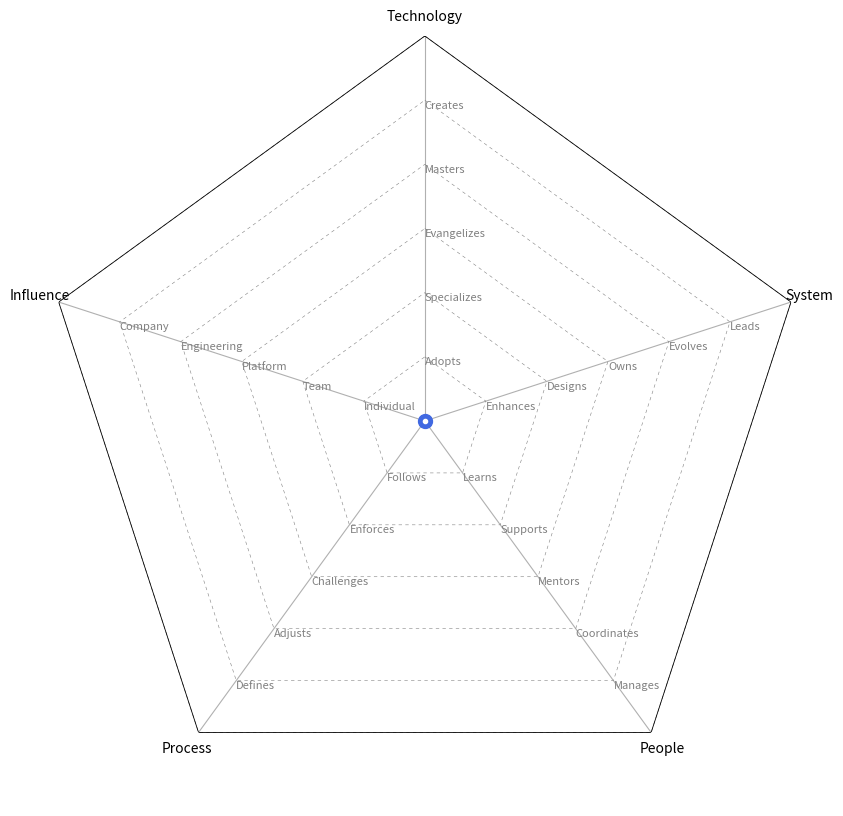
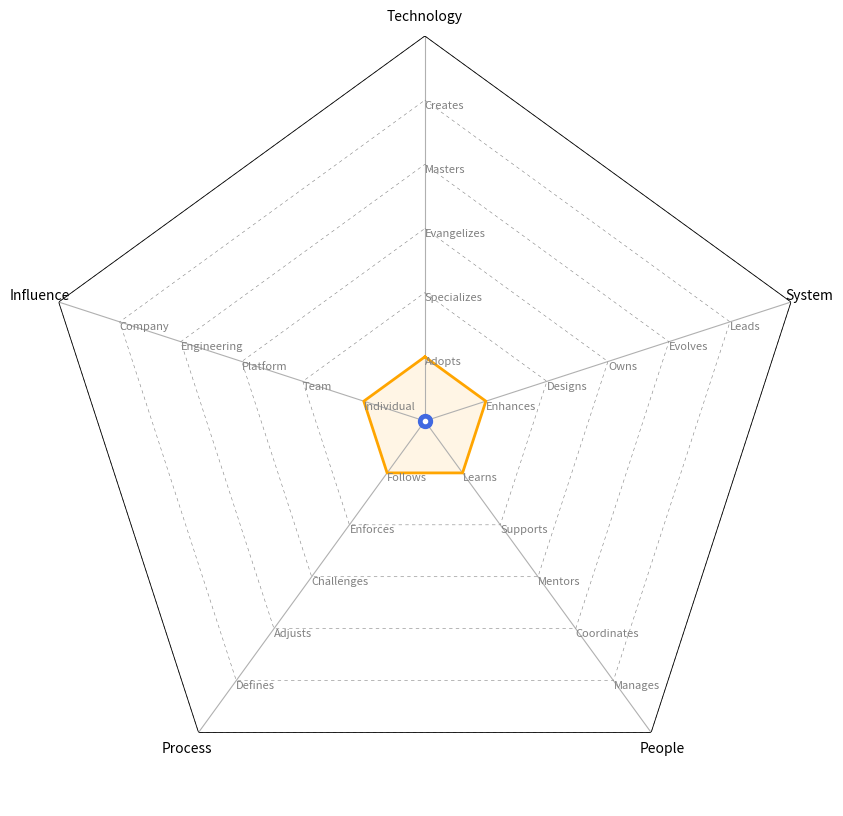
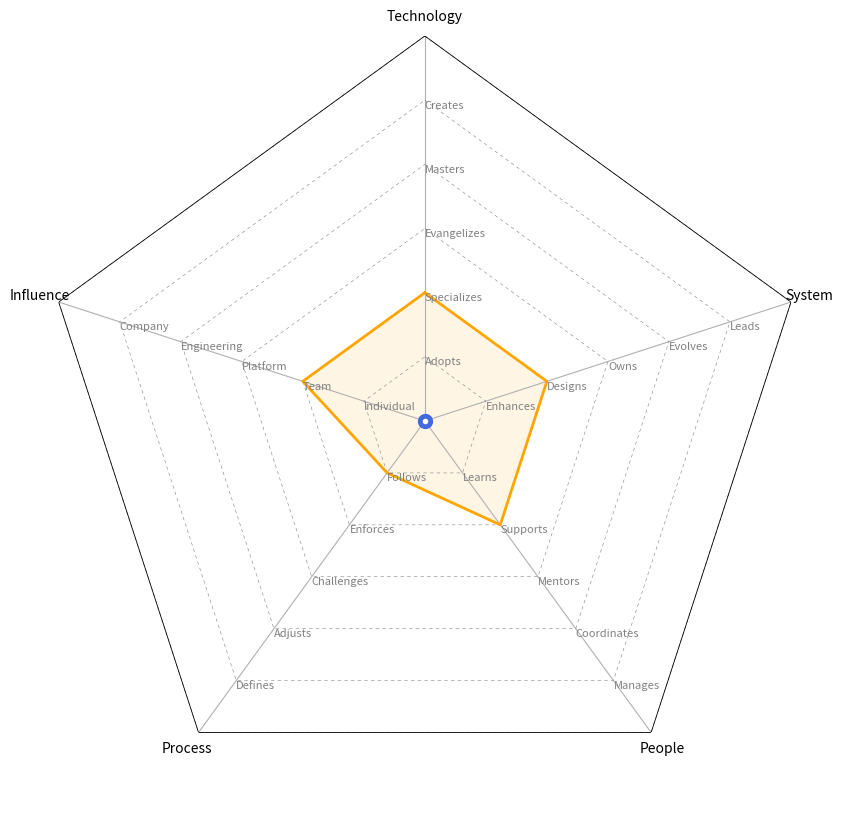
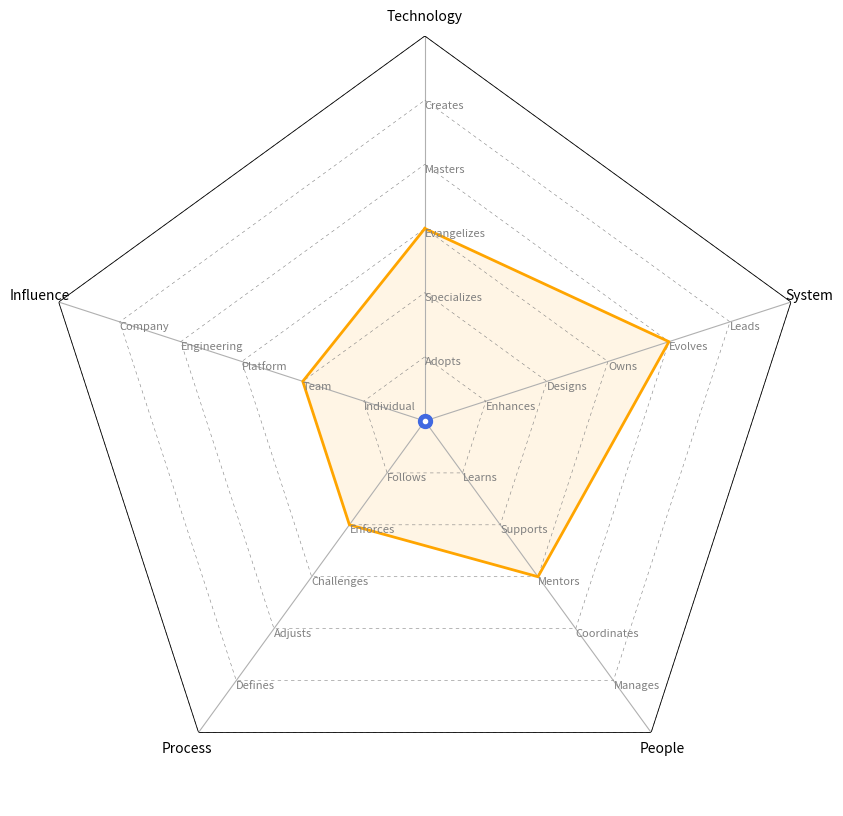
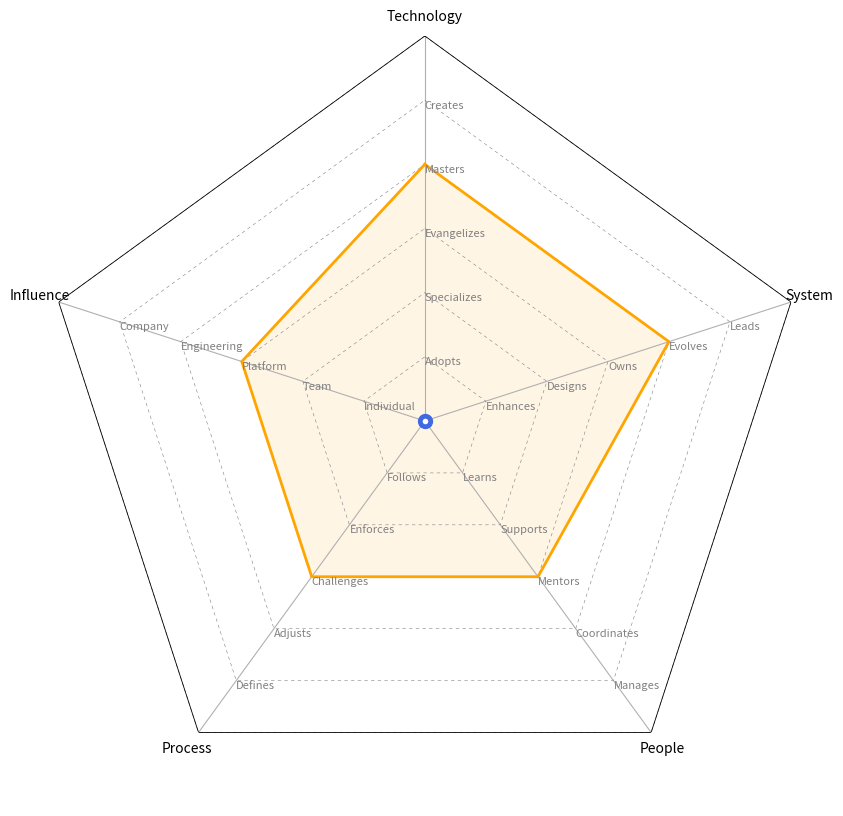
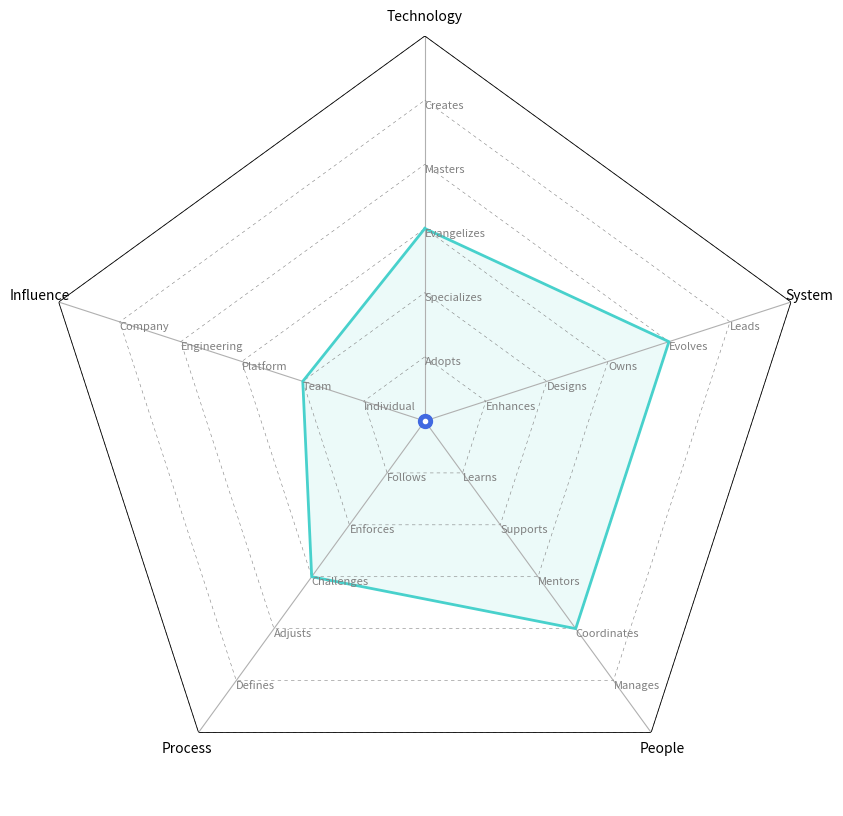
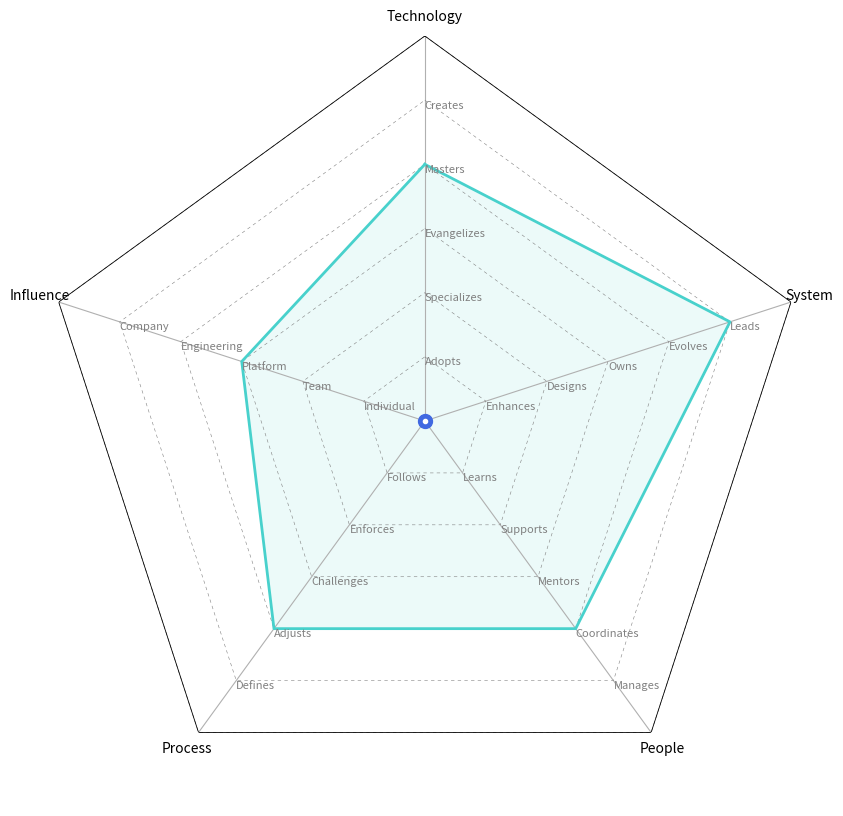
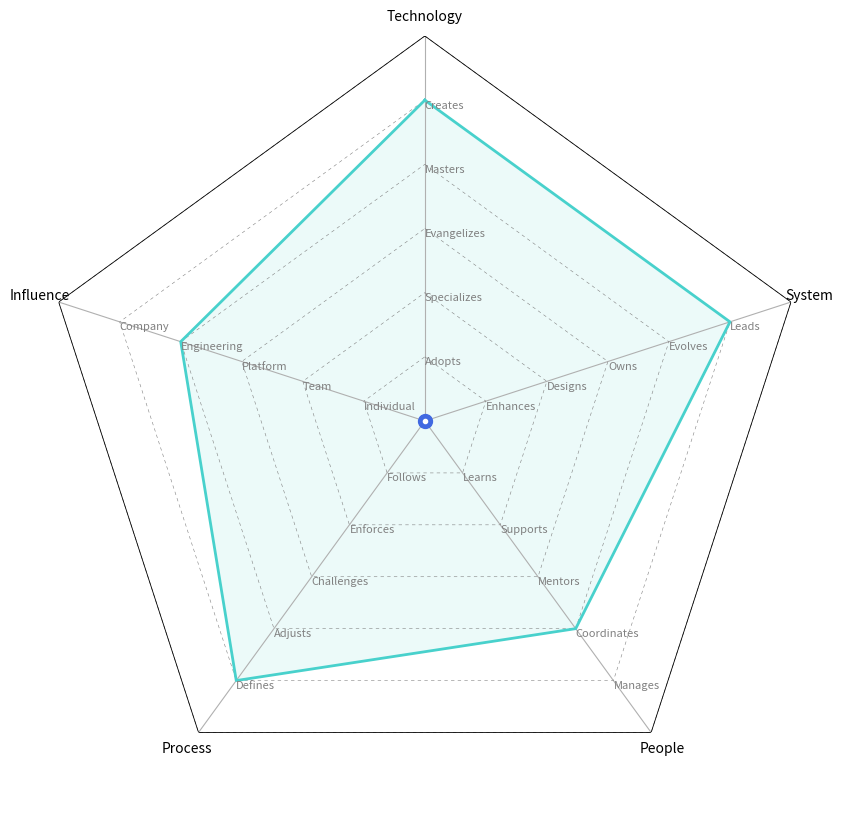
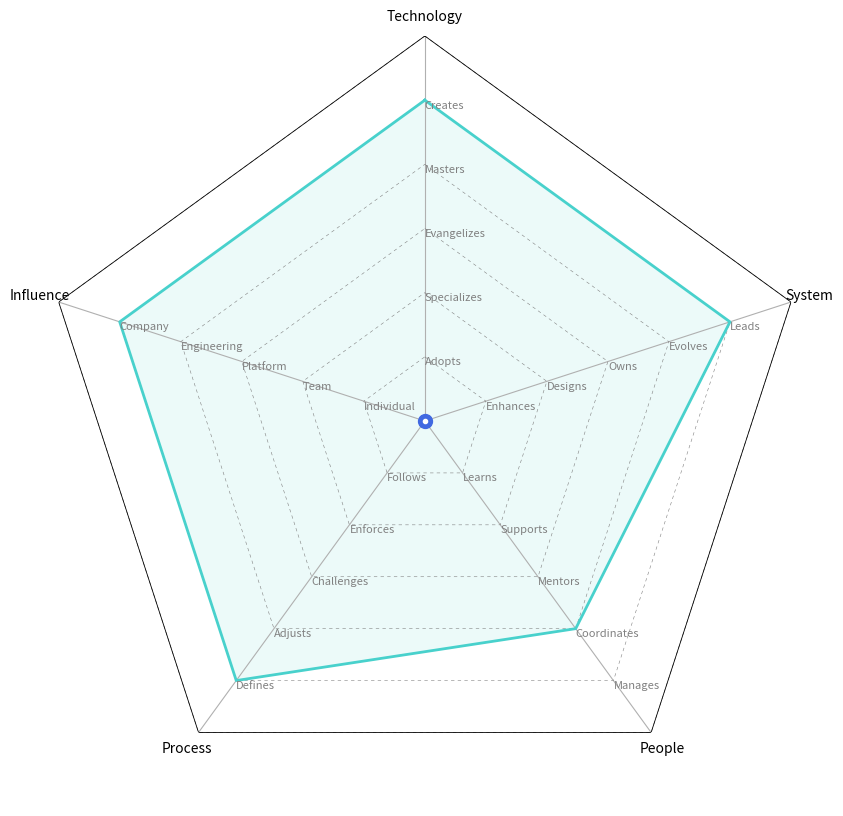
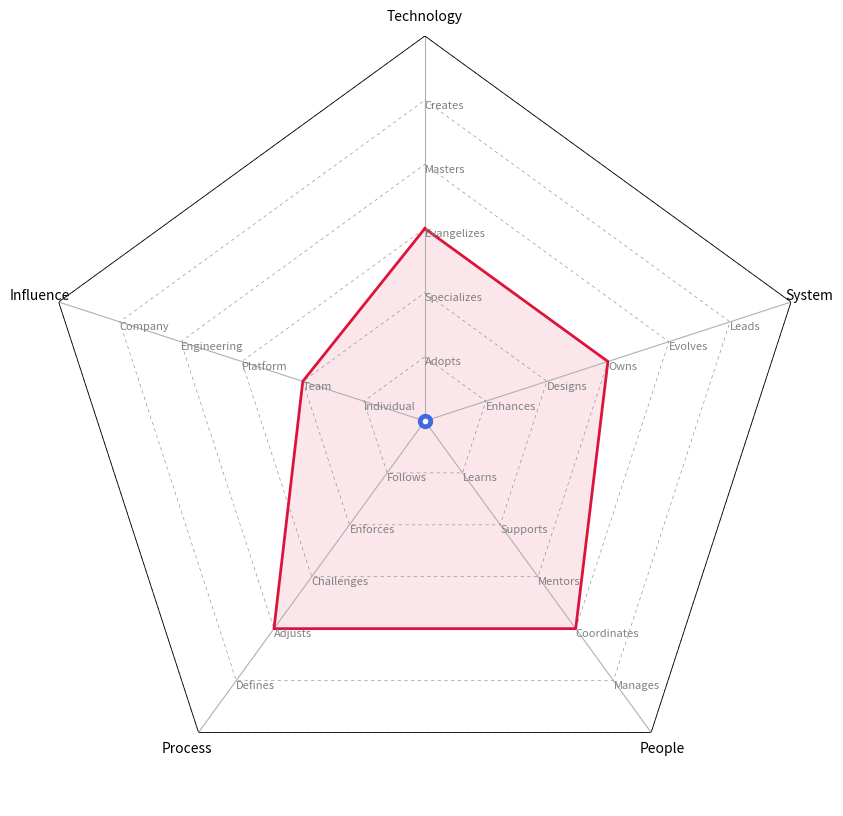
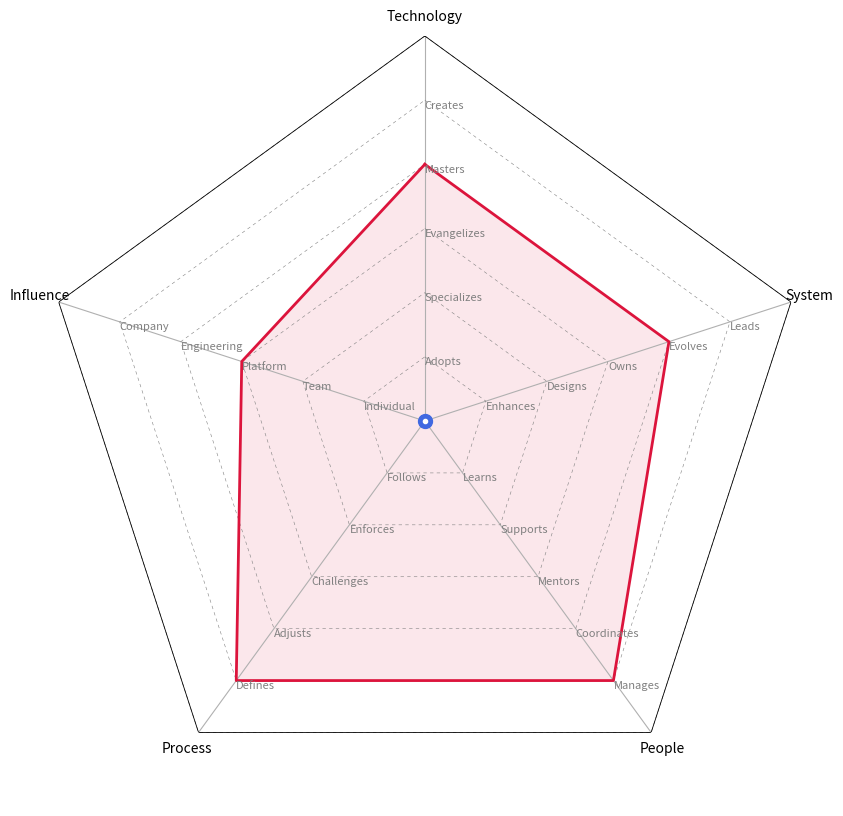
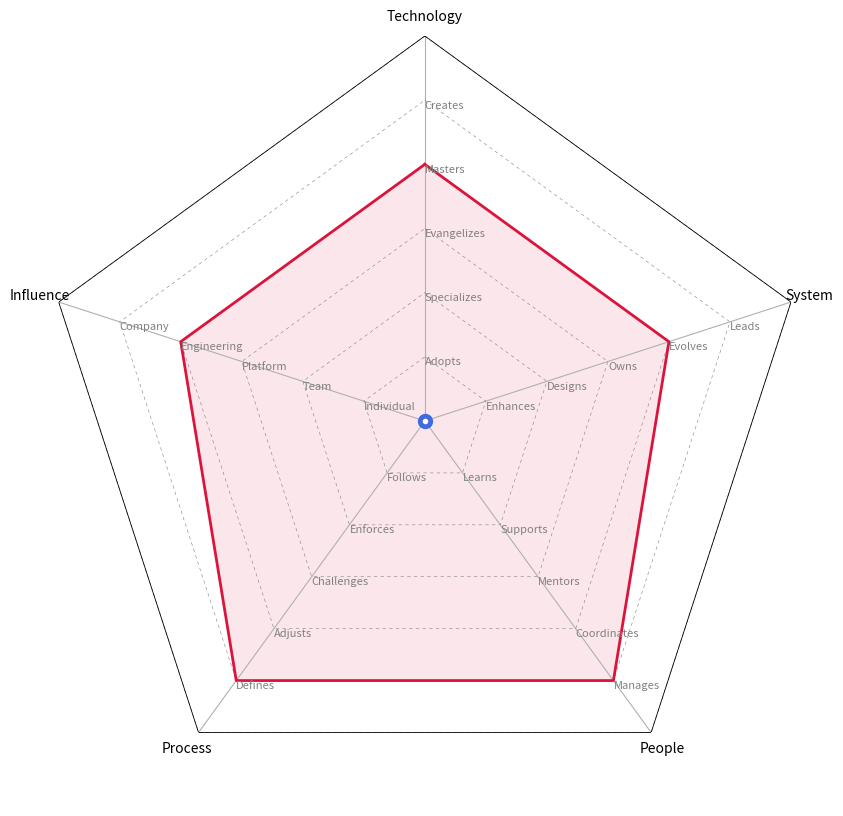
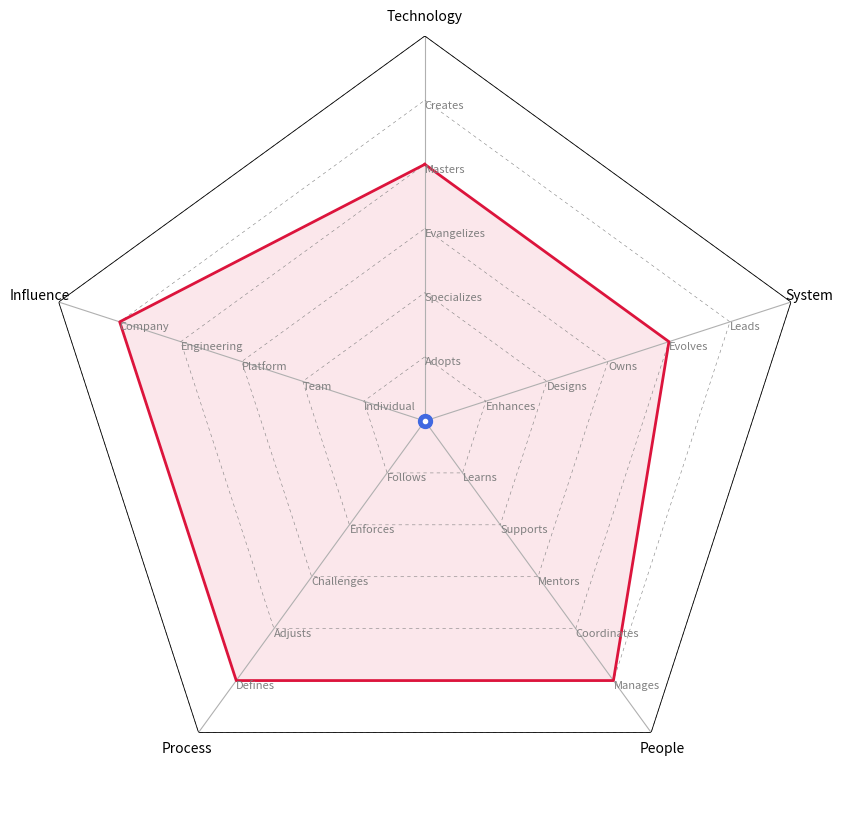

The script that saved these images, in order:
import matplotlib.pyplot as plt
import numpy as np
from pathlib import Path


Path("charts/").mkdir(parents=True, exist_ok=True)

class RadarChart:
    def __init__(self, categories, levels, yticks_labels=None, area_color='red', line_style='dotted'):
        self.categories = categories
        self.levels = levels
        self.num_vars = len(categories)
        self.yticks_labels = yticks_labels or {}
        self.area_color = area_color
        self.line_style = line_style

    def _calculate_angles(self):
        """Calculate angles for radar chart categories."""
        return np.linspace(0, 2 * np.pi, self.num_vars, endpoint=False).tolist() + [0]

    def _setup_chart(self, ax):
        """Set up the radar chart, including axes and gridlines."""
        angles = self._calculate_angles()
        ax.set_theta_offset(np.pi / 2)
        ax.set_theta_direction(-1)

        # Draw axes labels
        ax.set_xticks(angles[:-1])
        ax.set_xticklabels(self.categories, size=10, color='black', fontweight='roman')

        # Configure y-ticks
        yticks = np.arange(1, 7)
        yticklabels = [self.yticks_labels.get(ytick, '') for ytick in yticks]
        ax.set_yticks(yticks)
        ax.set_yticklabels(yticklabels)
        ax.set_ylim(0, 6)
        # Add custom y-tick labels if provided
        if self.yticks_labels:
            for cat, angle in zip(self.categories, angles):
                if cat in self.yticks_labels:
                    for level, label in enumerate(self.yticks_labels[cat], start=1):
                        ax.text(angle,
                                level,
                                label,
                                horizontalalignment='left',
                                verticalalignment='top',
                                size=8,
                                color='grey',
                                fontweight='roman',
                                )

        # Remove the default grid and outer circle
        ax.yaxis.grid(False)
        ax.spines['polar'].set_visible(False)

        # Custom dotted lines
        for ytick in yticks:
            ax.plot(angles, [ytick] * len(angles), linestyle=(0, (6, 6)), color="grey", linewidth=0.4)
        ax.plot(angles, [yticks[-1]] * len(angles), linestyle=(0, (1, 0)), color="black", linewidth=0.6)

    def _plot_data(self, ax, angles):
        """Plot the data on the radar chart."""
        values = [self.levels[cat] for cat in self.categories] + [self.levels[self.categories[0]]]
        ax.plot(angles, values, linewidth=2, linestyle='solid', color=self.area_color)
        ax.fill(angles, values, color=self.area_color, alpha=0.1)

    def create_chart(self, output_filename):
        fig, ax = plt.subplots(figsize=(10, 10), subplot_kw=dict(polar=True))
        self._setup_chart(ax)
        angles = self._calculate_angles()
        self._plot_data(ax, angles)

        # Add bot at the center
        ax.plot(0, 0, 'o', markersize=10, color='royalblue')
        ax.plot(0, 0, 'o', markersize=3, color='white')

        plt.savefig(output_filename, bbox_inches='tight')
        plt.close()


# Example usage:
categories = ['Technology', 'System', 'People', 'Process', 'Influence']

# Define custom y-tick labels for each category
yticks_labels = {
    'Technology': ["Adopts", "Specializes", "Evangelizes", "Masters", "Creates"],
    'System': ["Enhances", "Designs", "Owns", "Evolves", "Leads"],
    'People': ["Learns", "Supports", "Mentors", "Coordinates", "Manages"],
    'Process': ["Follows", "Enforces", "Challenges", "Adjusts", "Defines"],
    'Influence': ["Individual", "Team", "Platform", "Engineering", "Company"],
}


axes_desc = """
## Axes - 위 차트에 속한 5가지의 축

### Technology: 기술 스택 및 도구에 대한 지식

* 데이터 과학 도구 및 기술에 대한 지식: 데이터 수집, 처리, 분석, 시각화 및 모델링을 위한 다양한 도구와 프로그래밍 언어(Python, R 등)에 대한 깊은 이해가 필요합니다. 또한, 머신러닝 라이브러리와 프레임워크(TensorFlow, PyTorch, scikit-learn 등) 사용 능력을 키워야 합니다.

### System: 시스템의 소유권 수준

* 데이터 처리 시스템과 모델링 접근 방식의 소유권 수준: 데이터 파이프라인 구축 및 최적화, 대규모 데이터셋 관리, 클라우드 서비스(AWS, Google Cloud, Azure 등) 활용 능력, 데이터 거버넌스 및 보안에 대한 이해가 중요합니다.

### People: 팀과의 관계

* 팀과의 협업: 다른 데이터 사이언티스트, 데이터 엔지니어, 제품 관리자 등과의 효과적인 커뮤니케이션과 협업 능력이 필요합니다. 이해관계자의 요구사항을 정확히 파악하고, 결과를 명확하게 전달할 수 있어야 합니다.

### Process: 개발 프로세스에 대한 참여 수준

* 데이터 과학 프로젝트 수행 방법에 대한 참여 수준: 데이터 과학 프로젝트의 생명주기(문제 정의, 데이터 수집, 데이터 정제, 탐색적 데이터 분석, 모델링, 평가, 배포)를 이해하고, Agile, SCRUM 등의 개발 방법론을 데이터 과학 프로젝트에 적용할 수 있어야 합니다.

### Influence: 역할의 영향 범위

* 역할의 영향 범위: 개인, 팀, 조직 내외부에 미치는 영향력을 확장하는 능력입니다. 데이터 기반 의사 결정 촉진, 데이터 문화 형성 기여, 데이터와 관련된 최신 동향과 기술을 팀이나 조직에 전파하고, 데이터 사이언스를 통해 비즈니스 및 기술 혁신을 주도하는 능력이 포함됩니다.
"""


datascience_desc = {
    'Technology': {
        1: """
#### Adopts: 팀이 정의한 데이터 과학 기술과 도구를 적극적으로 배우고 적용합니다

* 데이터 처리 및 분석 방법론 이해: 팀이 정한 데이터 사이언스 관련 컨벤션, 분석 방법론, 정책들을 이해하고, 데이터의 정확성, 가독성, 재사용성을 고려하여 분석 과정을 설계합니다.

* 데이터 검증을 위한 테스트 구현: 데이터 분석의 정확성을 보장하기 위해 적절한 데이터 검증 절차를 마련하고, 테스트 케이스를 도출하여 데이터의 품질을 검증합니다.

* 독립적 문제 해결 능력: 데이터 분석 및 모델링 과정에서 발생하는 다양한 문제를 독립적으로 해결할 수 있는 능력을 개발하고, 필요한 데이터 사이언스 기술과 도구를 적용하여 복잡한 분석 문제를 해결합니다.
        """,
        2: """
#### Specializes: 특정 데이터 과학 분야에 전문성을 가지며 새로운 기술을 주도적으로 학습합니다

* 전문 분야의 깊은 이해: 하나 이상의 데이터 과학 분야(예: 머신러닝, 딥러닝, 통계 분석, 자연어 처리 등)에서 깊은 전문 지식을 보유하고, 해당 분야의 최신 연구와 발전을 지속적으로 학습합니다.

* 업계 동향과 데이터 인프라에 대한 폭넓은 지식: 데이터 과학과 관련된 최신 업계 동향, 표준, 사내 데이터 처리 및 분석 인프라에 대한 광범위한 이해를 바탕으로, 조직의 데이터 과학 전략과 프로젝트에 기여합니다.

* 데이터 분석 및 모델링의 모범 사례: 데이터 분석 및 모델링 과정에서 고품질의 결과물을 생산하기 위해 모범 사례와 최적의 접근 방식을 적용하고, 이를 팀 내외의 동료들과 공유합니다.

* 복잡한 데이터 프로젝트의 관리: 증가하는 복잡성을 가진 데이터 프로젝트를 end-to-end로 이해하고 관리할 수 있는 능력을 발휘하며, 프로젝트의 성공을 위해 필요한 분석, 모델링, 데이터 처리 코드에 기여합니다.

* 의사 결정과 설계 절충안: 데이터 과학 프로젝트와 관련된 의사 결정 과정에서 발생할 수 있는 다양한 설계 절충안을 이해하고, 합리적인 결정을 내립니다.

* 기술적 조언과 리더십: 동료들에게 데이터 과학 분야에서 발생하는 기술적 문제에 대한 조언과 가이드를 제공하며, 팀 내 데이터 과학 역량 강화를 위한 리더십을 발휘합니다.

* 기술 부채의 관리: 데이터 과학 프로젝트 수행 과정에서 발생할 수 있는 기술 부채를 조기에 식별하고, 이를 관리하거나 해결하는 전략을 세우고 실행합니다.
        """,
        3: """
#### Evangelizes: 데이터 과학 분야에서의 연구 조사와 개념 증명(POC)을 통해 새로운 기술을 팀에 소개합니다

* 새로운 데이터 과학 기술의 도입: 최신 데이터 과학 연구와 기술 동향을 탐색하고, 이를 기반으로 실질적인 개념 증명(POC) 프로젝트를 수행하여 팀 내에 새로운 접근 방식이나 도구를 소개합니다. 이 과정에서 데이터 과학 프로젝트의 효율성과 정확성을 향상시킬 수 있는 혁신적인 방법을 탐구합니다.

* 데이터 인프라와 분석 시스템의 전문가: 데이터 처리 및 분석 인프라, 데이터 파이프라인, 머신러닝 모델링 플랫폼 등 데이터 과학 기술 스택의 핵심 부분에서 발생하는 복잡한 문제를 해결하는 데 기여합니다. 조직 전체에 걸친 데이터 인프라의 최적화와 개선 작업을 주도하여 데이터 과학 팀의 생산성을 증가시킵니다.

* 아키텍처 및 시스템 설계의 리더십: 데이터 과학 프로젝트의 광범위한 아키텍처를 설계하고, 대규모 데이터 처리 시스템, 복잡한 분석 모델, 핵심 데이터 저장소 등의 기술적 방향을 제시합니다. 이를 통해 조직의 데이터 처리, 분석, 모델링 능력을 향상시키며, 주요 데이터 서비스의 안정성, 성능, 확장성을 개선합니다.

* 기술적 문제의 식별 및 해결: 데이터 과학 프로젝트와 시스템 전반에 걸친 설계와 구현에서 발생할 수 있는 문제점을 식별하고, 이를 해결하기 위한 전략을 개발합니다. 복잡한 데이터 과학 문제를 해결하는 데 필요한 조정과 협업을 주도하여, 프로젝트의 성공적인 수행을 보장합니다.

* 내부 교육과 지식 공유: 데이터 과학 팀 내외에서 지속적인 학습과 지식 공유의 문화를 조성하고, 워크숍이나 세미나를 통해 팀원들의 기술 역량을 강화합니다. 이러한 활동을 통해 팀 내의 기술적 리더십을 발휘하며, 데이터 과학 분야에서의 혁신을 촉진합니다.
        """,
        4: """
#### Masters: 데이터 과학의 전체 기술 스택에 대해 매우 깊은 지식을 가지고 있습니다

* 데이터 과학 분야의 권위자: 데이터 수집, 처리, 분석, 시각화 및 모델링에 이르기까지 데이터 과학의 전체 기술 스택에 대한 깊은 이해를 바탕으로, 조직 내외부에서 기술적 리더십과 멘토십을 발휘합니다.

* 롤모델과 멘토: 데이터 과학 커뮤니티 내에서 신뢰받는 롤모델이자 멘토로 활동하며, 지식과 경험을 공유하여 팀원과 조직의 데이터 과학 역량을 강화합니다.

* 아키텍처와 비즈니스 이해: 조직의 데이터 아키텍처와 관련된 비즈니스 요구사항을 깊이 이해하고, 데이터 과학 솔루션이 비즈니스 목표를 달성하는 데 어떻게 기여할 수 있는지 명확하게 설명할 수 있습니다. 데이터 솔루션의 확장성과 신뢰성에 대한 한계와 가능성을 정확히 평가합니다.

* 혁신과 기술 도입: 최신 데이터 과학 연구와 기술을 지속적으로 탐구하고, 새로운 기술이나 방법론을 조직 내에 도입하여 데이터 과학 프로젝트의 성공을 이끕니다. 내부 및 외부 팀과 협력하여 혁신적인 데이터 과학 솔루션을 개발하고 구현합니다.

* 기술적 성장의 주도: 조직의 데이터 과학 전략과 기술 로드맵을 개발하고 실행하며, 데이터 과학 분야에서의 기술 혁신을 주도합니다. 데이터 과학 팀과 조직 전체의 기술적 성장과 발전에 결정적인 기여를 하며, 데이터 기반 의사 결정 문화를 촉진합니다.
        """,
        5: """
#### Creates: 데이터 과학 분야에서 조직 내외부 팀이 널리 사용할 혁신적인 솔루션을 디자인하고 개발합니다

* 혁신적 솔루션의 개발: 새로운 데이터 과학 기술, 알고리즘, 도구를 개발하여 데이터 분석 및 모델링 작업의 효율성과 효과성을 극대화합니다. 이러한 혁신은 내부 팀 뿐만 아니라 업계 전반에 영향을 미칠 수 있습니다.

* 데이터 과학 전략의 방향성 설정: 데이터 과학 기술의 발전 방향을 설정하고, 조직의 데이터 분석 및 모델링 능력을 향상시키는 데 중요한 기술적 결정을 내립니다. 장기적인 성공을 위한 전략적 비전을 제공합니다.

* 다년간의 기술 전략 개발: 조직의 비즈니스 목표와 밀접하게 연결된 데이터 과학 기술 전략을 수립합니다. 이 전략은 여러 시스템, 팀, 플랫폼을 아우르는 비즈니스의 핵심 영역에 대한 깊은 이해를 바탕으로 합니다.

* 기술 변화에 대한 선제적 대응: 데이터 과학 분야에서 발생하는 광범위한 기술 변화를 예측하고, 최신 기술 트렌드를 지속적으로 모니터링합니다. 이를 바탕으로 조직이 빠르게 변화하는 데이터 과학 환경에서 경쟁력을 유지할 수 있도록 전략을 수립하고 실행합니다.

* 기술 역량 강화 및 표준화: 조직 내 데이터 과학 역량을 강화하기 위한 다양한 활동(워크숍, 세미나, 이니셔티브, 코드 리뷰 등)을 주도합니다. 이를 통해 팀원들 사이의 기술적 격차를 최소화하고, 조직 전체의 데이터 과학 수준을 높입니다.

* 채용 과정에서의 기술적 리더십: 채용 과정에 적극적으로 참여하여, 후보자가 조직의 데이터 과학 기술 표준과 문화에 부합하는지 평가합니다. 이를 통해 조직이 우수한 데이터 과학 인재를 확보하고 유지할 수 있도록 합니다.

""",
    },
    'System': {
        1: """
#### Enhances: 데이터 시스템의 개선 및 확장을 위해 새로운 분석 기능을 개발하고 데이터 관련 문제를 해결합니다

* 데이터 요구사항 분석과 설계: 복잡한 데이터 분석 요구사항을 체계적으로 분석하고, 이를 구현하기 위한 데이터 모델, 알고리즘, 처리 과정 등의 구성 요소를 식별합니다. 이를 관리 가능하고 실행 가능한 작은 단위로 분해하여, 효율적으로 문제를 해결할 수 있는 계획을 수립합니다.

* 작업 우선순위 결정: 프로젝트의 전체 목표와 긴급도를 고려하여, 중요한 작업과 긴급한 버그 수정에 우선순위를 두고 작업합니다. 이를 통해 리소스를 효과적으로 할당하고, 프로젝트 진행에 있어 중요한 세부사항에 집중할 수 있습니다.

* 협업과 지원 요청: 데이터 분석 및 모델링 과정에서 발생할 수 있는 병목 현상이나 기술적 난제를 조기에 식별하고, 필요한 경우 동료나 관리자에게 적절한 시기에 도움을 요청함으로써 작업의 연속성과 프로젝트의 성공적인 완료를 보장합니다.

* 지속적인 학습과 적용: 데이터 과학 및 분석 분야의 최신 기술, 도구, 방법론을 지속적으로 학습하고, 이를 실제 프로젝트에 적용하여 데이터 시스템의 성능을 개선하고, 분석 결과의 정확성을 높입니다. 조직 내 다른 팀과의 협업을 통해 얻은 경험과 지식을 바탕으로, 데이터 처리와 분석 프로세스를 지속적으로 최적화합니다.
""",
        2: """
#### Designs: 중대형 데이터 과학 프로젝트를 기술 부채를 관리하며 설계 및 구현합니다

* 복잡한 데이터 요구사항의 해석과 구현: 중대형 데이터 과학 프로젝트의 복잡한 요구사항을 정확히 이해하고, 이를 충족시키는 데이터 모델, 알고리즘, 분석 방법론을 설계합니다. 이 과정에서 데이터의 품질과 분석의 정확성을 최우선으로 고려하여 오류를 최소화합니다.

* 프로젝트 관리 및 단계적 실행: 프로젝트의 범위를 명확히 정의하고, 잘 계획된 마일스톤에 따라 작업을 조직합니다. 이를 통해 단계적으로 프로젝트를 실행하며, 각 단계에서의 결과물을 지속적으로 검토하고 조정합니다.

* 문제 식별 및 조기 해결: 프로젝트 진행 중 발생할 수 있는 다양한 문제(명확하지 않은 요구사항, 요구사항 간의 불일치, 기술적 제한 등)를 조기에 식별하고, 이에 대한 해결책을 모색합니다. 이를 통해 프로젝트의 방향을 적절히 조정하고, 팀원들과의 커뮤니케이션을 강화합니다.

* 기술 부채의 관리: 새로운 기능을 추가하면서 동시에 기존의 기술 부채를 식별하고 줄여나가는 전략을 수립합니다. 이를 통해 장기적인 프로젝트의 유지보수성과 확장성을 보장합니다.

* 사용자 중심의 설계: 최종 사용자의 필요와 불편 사항을 깊이 이해하고, 이를 프로젝트 설계에 반영하여 사용자 친화적인 데이터 과학 솔루션을 개발합니다. 사용자의 피드백을 적극적으로 수집하고 분석하여 의사 결정 과정에 반영합니다.

* 효과적인 문제 해결: 할당된 문제를 넘어 프로젝트 전반에서 발생할 수 있는 잠재적 장애를 사전에 파악하고, 이를 해결하기 위한 효과적인 접근 방식을 개발합니다. 이 과정에서 데이터 과학 팀의 역량을 최대한 활용하여 프로젝트의 성공을 이끕니다.
""",
        3: """
#### Owns: 데이터 과학 프로젝트의 운영 및 모니터링에 대한 책임을 지며, 서비스 수준 협약(SLAs)을 준수합니다

* 데이터 시스템의 운영 책임: 데이터 분석 및 모델링 프로젝트의 프로덕션 환경에서의 운영과 모니터링을 책임지며, 정의된 서비스 수준 협약(SLAs)을 충족시키기 위한 전략과 계획을 수립합니다.

* 기술적 우수성의 확보: 데이터 과학 시스템의 기술적 품질과 성능을 지속적으로 관리하고 개선하여, 시스템의 우수성을 유지합니다. 이를 위해 최신 데이터 과학 기술과 방법론을 적극적으로 도입하고 적용합니다.

* 복잡한 문제 해결 리더십: 프로젝트나 서비스에서 발생할 수 있는 복잡하고 정의되지 않은 문제를 주도적으로 해결합니다. 문제 해결 과정에서 팀원들을 조율하고, 효과적인 솔루션을 설계 및 구현합니다.

* 출시 계획과 공수 산정: 비즈니스 요구사항과 일정에 따라 데이터 과학 프로젝트의 출시 계획을 수립하고, 필요한 리소스와 공수를 정확히 산정합니다. 이를 바탕으로 프로젝트 일정을 관리하고, 이해관계자에게 명확하게 소통합니다.

* 요구사항 간의 균형 이해: 기술적, 분석적, 시스템적 요구사항 사이의 균형을 완벽하게 이해하고, 이를 바탕으로 상황에 적합한 데이터 솔루션을 선택 및 적용합니다. 이 과정에서 다양한 이해관계자의 요구와 기대를 조율합니다.

* 프로젝트 복잡성 관리: 데이터 과학 프로젝트와 서비스의 복잡성을 지속적으로 평가하고, 이를 최소화하기 위한 방안을 실행합니다. 이를 통해 더 효율적이고 효과적인 작업 수행을 가능하게 합니다.

* 다부서 협업: 제품, 비즈니스 개발, 디자인 등 조직 내 다른 부서와 긴밀히 협력하여, 모든 당사자의 요구사항을 반영한 최적의 데이터 과학 솔루션을 설계하고 구현합니다. 이를 통해 조직의 데이터 기반 의사 결정과 혁신을 촉진합니다.
""",
        4: """
#### Evolves: 미래의 데이터 과학 요구사항을 지원하기 위한 설계 발전 및 서비스 수준 협약(SLAs) 정의

* 미래 지향적 설계 개발: 데이터 과학 프로젝트와 시스템을 설계할 때, 미래의 데이터 분석 요구와 확장성을 고려하여 유연하고 확장 가능한 아키텍처를 개발합니다. 이를 통해 장기적인 비즈니스 목표와 데이터 과학 요구사항을 충족시키는 설계 방향을 제시합니다.

* 서비스 수준 협약(SLAs)의 정립: 데이터 과학 서비스의 품질과 성능을 보장하기 위해 명확한 서비스 수준 협약(SLAs)을 정의하고, 이를 기반으로 데이터 분석 및 모델링 프로세스의 운영 표준을 설정합니다. 이 SLAs는 데이터 처리 속도, 모델 정확도, 시스템 가용성 등을 포함할 수 있습니다.

* 문제 해결의 체계화: 데이터 과학 프로젝트에서 발생할 수 있는 다양한 문제를 식별하고, 이를 구조화된 방법으로 분류하여 체계적인 문제 해결 접근 방식을 개발합니다. 이를 통해 문제 해결의 효율성을 높이고, 프로젝트의 성공 가능성을 증대시킵니다.

* 효과적인 작업 관리 및 우선순위 설정: 다수의 작업 트랙과 프로젝트를 동시에 관리하면서, 가장 중요하고 긴급한 작업에 우선순위를 부여합니다. 이를 통해 리소스를 최적화하고, 프로젝트 목표 달성에 필요한 핵심 작업에 집중할 수 있습니다.

* 기술 아키텍처의 지속적 개선: 데이터 과학 시스템의 기술 아키텍처를 지속적으로 검토하고 개선하여, 향후 비즈니스와 데이터 과학의 변화하는 요구사항을 효과적으로 지원할 수 있는 구조를 마련합니다. 이를 위해 최신 데이터 과학 기술과 트렌드를 적극적으로 탐색하고 적용합니다.

* 복잡한 문제의 전략적 해결: 조직 전체에 영향을 미치는 크고 모호한 문제를 인식하고, 이를 해결하기 위해 다학제 팀을 조직하고 리드합니다. 문제 해결 과정에서 데이터 과학의 깊은 전문 지식과 비즈니스 이해를 바탕으로 효과적인 해결책을 도출합니다.
        """,
        5: """
#### Leads: 데이터 과학 시스템의 기술적 우수성을 리드하고 시스템의 안정성을 최대화하기 위한 계획을 수립합니다

* 기술적 리더십의 발휘: 데이터 과학 분야에서 기술적 우수성을 추구하며, 데이터 분석 및 모델링 시스템의 안정성과 효율성을 지속적으로 개선합니다. 최신 데이터 과학 기술을 적극적으로 도입하여 시스템의 혁신을 주도합니다.

* 팀 간 협업 촉진: 다양한 팀과 플랫폼 간의 협업을 촉진하여, 조직 전체의 데이터 과학 목표 달성을 지원합니다. 이를 통해 비즈니스 및 엔지니어링 목표에 중대한 영향을 미치며, 조직 내 데이터 기반 문화를 강화합니다.

* 비즈니스 성장을 위한 기술 전략 개발: 비즈니스 목표와 연계된 데이터 과학 전략을 수립하고, 조직의 성장에 기여할 수 있는 새로운 기술적 기회를 식별합니다. 데이터 과학을 통해 비즈니스 가치를 극대화할 수 있는 방안을 모색합니다.

* 핵심 영역의 개선 계획 수립: 조직 내 데이터 과학 시스템에서 가장 중요한 영역을 파악하고, 이를 개선하기 위한 전략적 계획을 수립합니다. 이를 통해 데이터 처리, 분석 및 모델링의 효율성과 정확성을 높입니다.

* 시스템적 문제 예방: 데이터 과학 시스템 전반에 걸친 기술적 문제를 사전에 예측하고, 이를 방지하기 위한 아키텍처 및 디자인 결정을 내립니다. 잠재적인 문제를 미리 식별하고 해결함으로써 시스템의 안정성과 지속 가능성을 보장합니다.
""",
    },

    'People': {
        1: """
#### Learns: 다른 사람들로부터 빠르게 학습하고 그것들을 필요로 하는 업무들을 지속적으로 수행해 나갑니다

* 협력적인고 도움이 되고, 호기심 많은 팀원입니다.

* 작업 상태를 팀에 효과적으로 전달할 수 있습니다.

* 재 작업을 최소화하기 위해 작업에 대한 이해의 수준을 팀과 동기화 합니다.

* 어떤 문제에 대해 자신의 의견을 명확하게 전달하고 적절한 해결책을 찾는 노력을 합니다.
""",
        2: """
#### Supports: 다른 팀원들을 적극적으로 지원하고 성공할 수 있도록 돕습니다

* 자신의 의견에 대해 문서와 대화를 통해 기술적 결정을 명확하게 전달합니다.

* 다양한 영역에 코드리뷰에 참여하고 코드리뷰, 페어프로그래밍을 통해 다른 동료를 돕습니다.

* 다른 팀간의 효과적인 커뮤니케이션이 가능하고 다양한 팀 (Product, BD, Design)과 원할하게 협력할 수 있습니다.

* 피드백을 건설적인 방식으로 처리하며 피드백으로부터 배우기 위해 최선을 다합니다.

* 복잡한 문제와 대규모 작업을 조직 내부의 다양한 청중에게 이해하기 쉽고 편안하게 전달합니다.""",
        3: """
#### Mentors: 다른 사람들을 멘토링하여 경력 성장을 가속화하고 참여를 독려합니다

* 팀에서 수행되는 엔지니어링의 전반적인 품질을 향상시키고 팀원의 성공을 지원하기 위한 조치를 지속적으로 취합니다.

* 팀 간 작업을 아르고의 비즈니스 및 엔지니어링 우선순위에 맞춰 조정하여 의미있는 영향을 실현합니다.

* 합의에 도달하는데 도움이 되도록 토론을 듣고 안내합니다. 결정이 내려지면 명확하게 전달하고 해당 결정을 지지합니다.

* 동료와 관리자에게 시기적절하고 유용한 피드백을 제공합니다.

* 사람들과 관련된 소모임에 실질적인 기여를 합니다.""",

        4: """
#### Coordinates: 효과적인 피드백을 제공하고 토론을 주도합니다

* 팀의 모든 기술 구성원의 롤모델이자 멘토로 간주됩니다.

* 복잡한 프로젝트에서 팀을 조정하고 실행을 계획하며 영향력과 생산성을 높이는데 역할을 합니다.

* 팀과 관련된 회의, 토론을 진행하고 조치해야되는 내용을 수집하여 이에 대한 추적/후속 조치를 취합니다.

* 팀에 영향을 미치는 기술 문제에 대한 전략을 식별 및 제안하고, 표준을 전달하여 솔루션에 대한 동의를 이끌어냅니다.

* 공식적으로든 비공식적으로든 개인에 맞게 멘토링 할 수 있고 올바른 경험과 지식을 공유합니다.""",
        5: """
#### Manages: 팀원들의 커리어, 기대 수준, 성과, 행복 수준를 관리합니다

* 아르고 전방에 걸쳐 엔지니어와 비엔지니어 모든 팀/팀원의 고른 성장과 성공을 지원하기 위한 조치를 지속적으로 취하고 있습니다.

* 효과적인 피드백을 제공하고 팀원의 성과, 기대치, 행복 수준을 관리합니다.

* 각 팀 구성원에게 개인적인 6~12개월 성장 전략을 명확하게 전달하고 충실히 수행되고 있는지 추적/반복적인 피드백을 전달하여 팀 구성원들의 성장을 이끌어 냅니다.

* 팀의 크고 작은 성공과 개발 팀원의 성취를 위한 동기를 부여할 수 있습니다.

* 채용 과정에서 핵심적인 역할을 수행하여 후보자가 우리 엔지니어링 조직에 적합한지 확인합니다.""",
    },

    'Process': {
        1: """
#### Follows: 팀 프로세스를 준수하며 데이터 과학 프로젝트에 일관된 결과물을 제공합니다

* 데이터 과학 프로젝트의 워크플로와 팀 내 프로세스를 정확히 이해하고, 이를 철저하게 실행합니다. 이를 통해 데이터 분석 및 모델링 작업의 일관성과 품질을 보장합니다.

""",
        2: """
#### Enforces: 팀 프로세스를 강화하며 모든 구성원이 이의 가치를 이해하게 합니다

* 프로젝트 진행 중 발견된 프로세스의 문제점을 식별하고, 이에 대한 개선안을 제안하여 팀의 효율성과 생산성을 증가시킵니다. 모든 팀원이 프로세스의 중요성을 인식하고 이를 준수하도록 합니다.""",
        3: """
#### Challenges: 기존 프로세스에 도전하며 개선점을 찾아 적용합니다

* 데이터 과학 프로젝트의 특성에 맞게 기존 프로세스를 재검토하고, 더 효율적인 방식을 모색합니다. 이를 통해 불필요한 작업을 줄이고, 더 나은 결과물을 신속하게 도출할 수 있습니다.""",
        4: """
#### Adjusts: 피드백을 기반으로 프로세스를 조정하고 팀을 이끕니다

* 프로젝트 진행 중 수집된 피드백을 바탕으로 프로세스를 지속적으로 조정하며, 이러한 변경사항을 팀에 명확히 전달합니다. 내부 워크숍이나 회의를 통해 프로세스 개선을 위한 논의를 촉진하고, 구성원들의 참여를 독려합니다.""",
        5: """
#### Defines: 데이터 과학 팀의 성장 단계에 맞는 적절한 프로세스를 정립합니다

* 데이터 과학 분야의 독특한 요구사항과 팀의 성숙도를 고려하여, 민첩하면서도 체계적인 개발 및 분석 워크플로를 설계합니다. 지속적인 리서치와 실험을 통해 데이터 과학 프로젝트의 효율성을 극대화할 수 있는 새로운 접근방식을 탐색하고 적용합니다.""",
    },

    'Influence': {
        1: """
#### Individual: 개인의 전문성을 바탕으로 특정 데이터 과학 프로젝트나 서브 시스템에 영향을 미칩니다

* 개인이 보유한 데이터 과학 기술과 지식을 활용하여 프로젝트의 성공에 기여하며, 특정 분석 모델이나 데이터 처리 시스템의 개선을 주도합니다. 이러한 기여는 프로젝트의 결과물 품질을 높이고, 팀 내에서의 전문성을 인정받게 만듭니다.""",
        2: """
#### Team: 데이터 과학 팀 전체에 걸쳐 영향을 끼치며, 팀의 성과와 역량 강화에 기여합니다

* 데이터 과학 분야에서의 깊은 지식과 경험을 팀원들과 공유하며, 팀 전체의 데이터 분석 및 모델링 역량을 향상시킵니다. 협업과 지식 공유를 통해 팀의 전반적인 성과를 높이고, 팀 내 혁신과 성장을 촉진합니다.""",
        3: """
#### Platform: 단일 팀을 넘어 여러 팀 및 플랫폼 전반에 걸쳐 영향을 미치며, 조직의 데이터 과학 전략에 기여합니다

* 조직 내 다양한 데이터 과학 팀과 협업하여, 데이터 기반의 의사결정 프로세스를 강화하고, 조직 전반의 데이터 과학 역량을 향상시킵니다. 이는 조직의 데이터 분석 및 모델링 플랫폼의 발전과 혁신에 중요한 역할을 합니다.""",
        4: """
#### Engineering: 엔지니어링 전체 조직에 영향을 미치며, 여러 데이터 과학 및 엔지니어링 팀 간의 협력을 촉진합니다

* 데이터 과학의 범위를 넘어 엔지니어링 조직 전체에 걸쳐 협업과 지식 공유를 촉진하며, 다학제 간의 프로젝트에서 중추적인 역할을 수행합니다. 이는 기술 및 엔지니어링 분야에서의 혁신과 효율성 증대에 기여합니다.""",
        5: """
#### Company: 기술 조직 뿐만 아니라 비기술 조직을 포함한 전체 회사에 영향을 미칩니다

* 데이터 과학의 영향력을 회사 전체로 확장하여, 비기술 부서를 포함한 조직 전반의 데이터 기반 문화를 강화합니다. 데이터 과학을 통해 얻은 인사이트와 솔루션이 회사의 전략적 의사결정 과정에 중요한 역할을 하며, 비즈니스의 성장과 혁신을 이끕니다.

""",
    },

}


ds_level_stats = {
    'Data Scientist': {
        3: {
            'Technology': 1,
            'System': 1,
            'People': 1,
            'Process': 1,
            'Influence': 1
        },
        4: {
            'Technology': 2,
            'System': 2,
            'People': 2,
            'Process': 1,
            'Influence': 2

        },
        5: {
            'Technology': 3,
            'System': 4,
            'People': 3,
            'Process': 2,
            'Influence': 2

        },
        6: {
            'Technology': 4,
            'System': 4,
            'People': 3,
            'Process': 3,
            'Influence': 3
        },
    },
    'Tech Lead': {
        5: {
            'Technology': 3,
            'System': 4,
            'People': 4,
            'Process': 3,
            'Influence': 2
        },
        6: {
            'Technology': 4,
            'System': 5,
            'People': 4,
            'Process': 4,
            'Influence': 3

        },
        7: {
            'Technology': 5,
            'System': 5,
            'People': 4,
            'Process': 5,
            'Influence': 4

        },
        8: {
            'Technology': 5,
            'System': 5,
            'People': 4,
            'Process': 5,
            'Influence': 5
        },
    },
    'Engineering Manager': {
        5: {
            'Technology': 3,
            'System': 3,
            'People': 4,
            'Process': 4,
            'Influence': 2
       },
        6: {
            'Technology': 4,
            'System': 4,
            'People': 5,
            'Process': 5,
            'Influence': 3

        },
        7: {
            'Technology': 4,
            'System': 4,
            'People': 5,
            'Process': 5,
            'Influence': 4

        },
        8: {
            'Technology': 4,
            'System': 4,
            'People': 5,
            'Process': 5,
            'Influence': 5
        },
    },
}


levels = {
    'Technology': 0,
    'System': 0,
    'People': 0,
    'Process': 0,
    'Influence': 0
}


radar_chart = RadarChart(categories, levels, yticks_labels)
# Generate and save the chart as a PNG file
pic_file_loc = f'charts/template.png'
radar_chart.create_chart(pic_file_loc)

readme_navigator = "#### [README](README.md)"

for job, val in ds_level_stats.items():
    for level, stats in val.items():
        position = f'{job} {level}'
        out_file_loc = f'{position}.md'

        readme_navigator += f"""
[{position}]({out_file_loc})"""


for job, val in ds_level_stats.items():
    if job == 'Data Scientist':
        area_color = 'orange'
    elif job == 'Tech Lead':
        area_color = 'mediumturquoise'
    else:
        area_color = 'crimson'

    for level, stats in val.items():
        levels = stats
        # Create a RadarChart instance with the categories, levels, and custom y-ticks
        radar_chart = RadarChart(categories, levels, yticks_labels, area_color)
        # Generate and save the chart as a PNG file
        position = f'{job} {level}'
        pic_file_loc = f'charts/{position}.png'
        radar_chart.create_chart(pic_file_loc)

        jb_specific = f"""
{readme_navigator}
<picture>
  <img alt="Template Chart" src="{pic_file_loc}">
</picture>

        """
        for k, v in stats.items():
            jb_specific += f"""
### {k}
            """
            jb_specific += datascience_desc[k][v]
        jb_specific += f"""
{readme_navigator}"""

        out_file_loc = f'{position}.md'
        with open(out_file_loc, 'w') as f:
            f.write(jb_specific)


readme = f"""
# Data Science Ladders
<picture>
  <img alt="Template Chart" src="charts/template.png">
</picture>

{readme_navigator}
"""

readme += f"""

{axes_desc}

## Levels - Level을 결정하는 요소에 대한 설명

"""

for cat in categories:
    readme += f"""
### {cat}
    """
    for lvl in datascience_desc[cat]:
        readme += f"""
{datascience_desc[cat][lvl]}
"""

readme += readme_navigator

with open('README.md', 'w') as f:
    f.write(readme)
